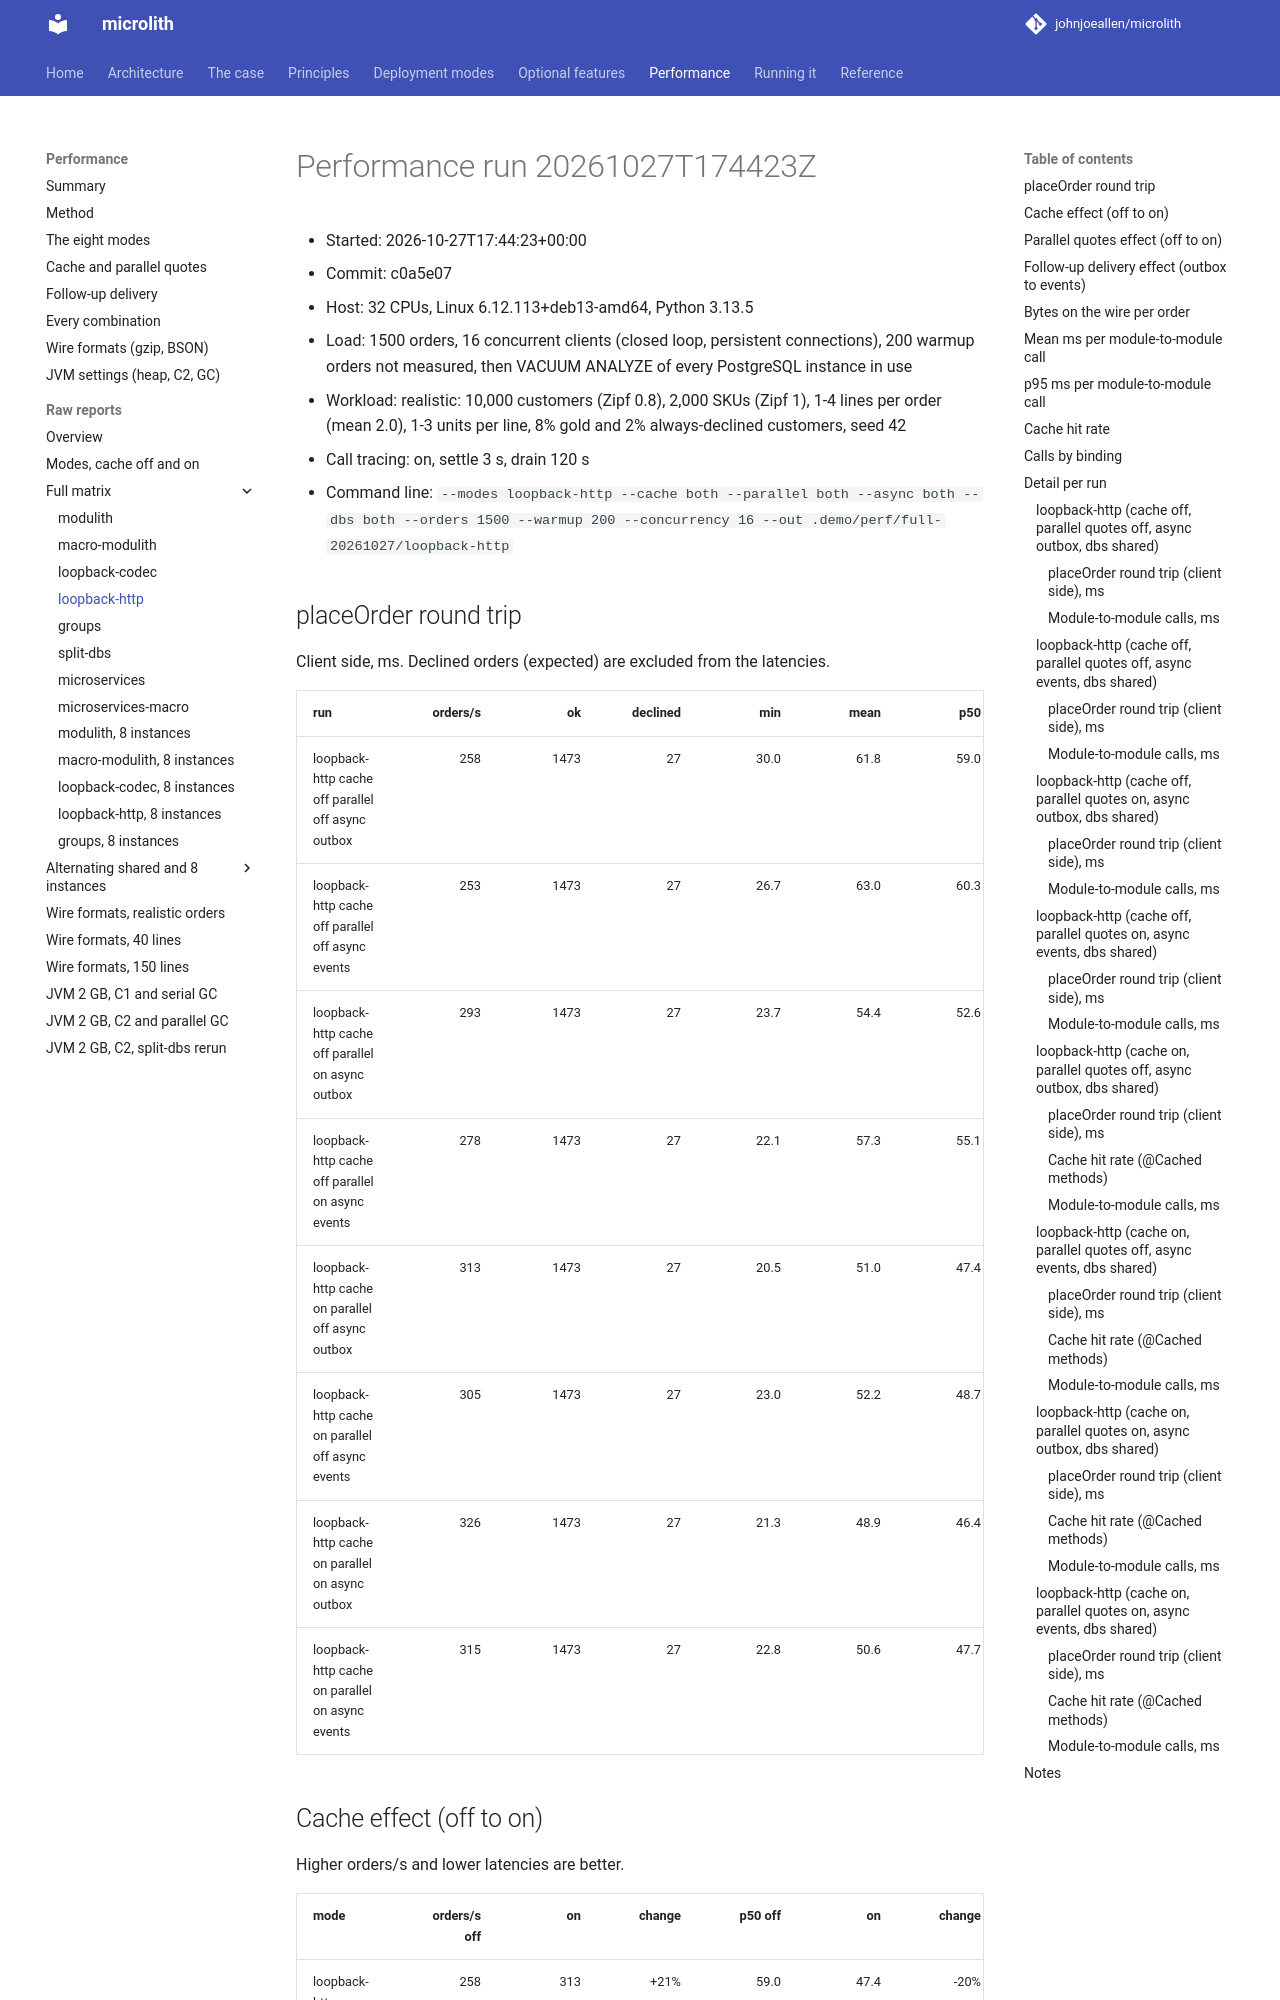

repository: johnjoeallen/microlith · page: 0.1/performance/reports/matrix/loopback-http/index.html · generator: mkdocs

# Performance run 20261027T174423Z

- Started: 2026-10-27T17:44:23+00:00
- Commit: c0a5e07
- Host: 32 CPUs, Linux 6.12.113+deb13-amd64, Python 3.13.5
- Load: 1500 orders, 16 concurrent clients (closed loop, persistent connections), 200 warmup orders not measured, then VACUUM ANALYZE of every PostgreSQL instance in use
- Workload: realistic: 10,000 customers (Zipf 0.8), 2,000 SKUs (Zipf 1), 1-4 lines per order (mean 2.0), 1-3 units per line, 8% gold and 2% always-declined customers, seed 42
- Call tracing: on, settle 3 s, drain 120 s
- Command line: `--modes loopback-http --cache both --parallel both --async both --dbs both --orders 1500 --warmup 200 --concurrency 16 --out .demo/perf/full-20261027/loopback-http`

## placeOrder round trip

Client side, ms. Declined orders (expected) are excluded from the latencies.

| run | orders/s | ok | declined | min | mean | p50 | p90 | p95 | p99 | max | calls/order | result |
| --- | ---: | ---: | ---: | ---: | ---: | ---: | ---: | ---: | ---: | ---: | ---: | ---: |
| loopback-http cache off parallel off async outbox | 258 | 1473 | 27 | 30.0 | 61.8 | 59.0 | 76.5 | 86.6 | 97.7 | 111.7 | 19.9 | PASS |
| loopback-http cache off parallel off async events | 253 | 1473 | 27 | 26.7 | 63.0 | 60.3 | 77.8 | 85.0 | 93.8 | 116.4 | 19.9 | PASS |
| loopback-http cache off parallel on async outbox | 293 | 1473 | 27 | 23.7 | 54.4 | 52.6 | 66.6 | 71.7 | 77.7 | 88.9 | 19.9 | PASS |
| loopback-http cache off parallel on async events | 278 | 1473 | 27 | 22.1 | 57.3 | 55.1 | 72.0 | 76.4 | 83.8 | 95.5 | 19.9 | PASS |
| loopback-http cache on parallel off async outbox | 313 | 1473 | 27 | 20.5 | 51.0 | 47.4 | 67.4 | 71.1 | 77.1 | 82.5 | 19.9 | PASS |
| loopback-http cache on parallel off async events | 305 | 1473 | 27 | 23.0 | 52.2 | 48.7 | 68.9 | 73.3 | 81.5 | 98.8 | 19.9 | PASS |
| loopback-http cache on parallel on async outbox | 326 | 1473 | 27 | 21.3 | 48.9 | 46.4 | 62.5 | 66.8 | 75.5 | 87.1 | 19.9 | PASS |
| loopback-http cache on parallel on async events | 315 | 1473 | 27 | 22.8 | 50.6 | 47.7 | 65.3 | 71.5 | 81.2 | 102.1 | 19.9 | PASS |
